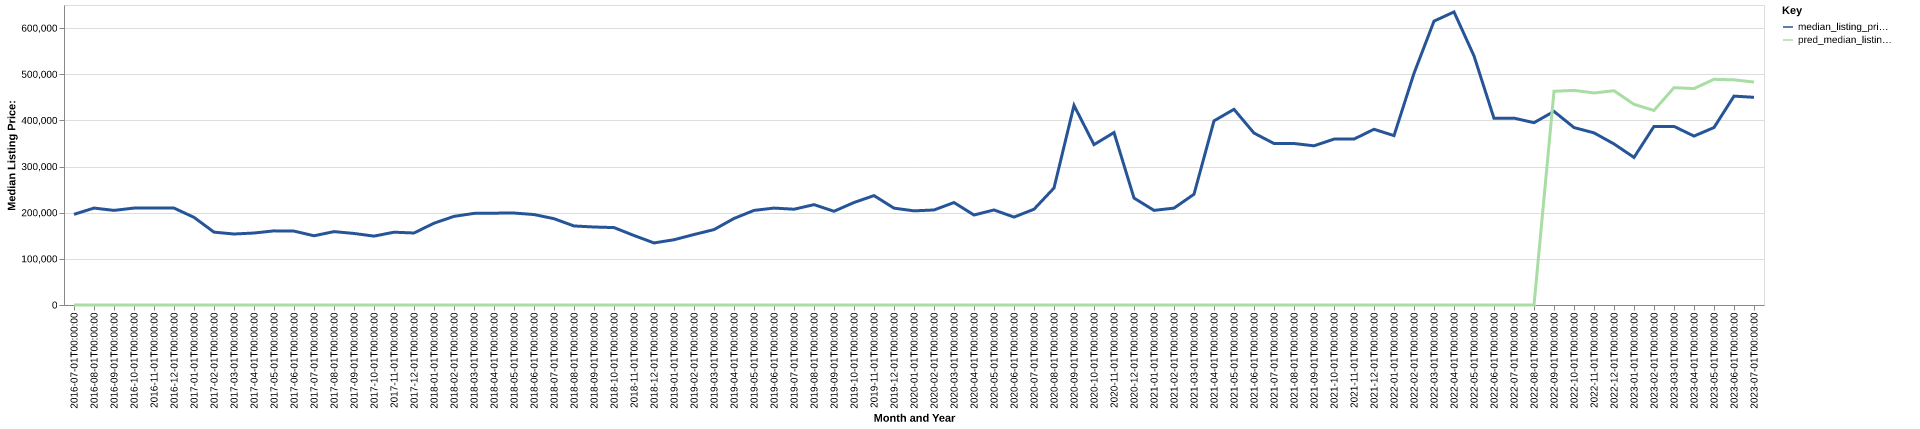

The file beside this chart, header and first rows:
date, time_idx, median_listing_price, thirty_year_interest_rate_five, month, county_name, active_listing_count, median_days_on_market, pred_median_listing_price, month_year
2016-07-01, 0, 196450, 3.72, 7, clearwater, id, 72.0, 81.0, 0, Jul-2016
2016-08-01, 1, 210000, 3.73, 8, clearwater, id, 70.0, 98.0, 0, Aug-2016
2016-09-01, 2, 205000, 3.66, 9, clearwater, id, 66.0, 124.0, 0, Sep-2016
2016-10-01, 3, 210000, 3.64, 10, clearwater, id, 55.0, 147.0, 0, Oct-2016
2016-11-01, 4, 210000, 3.66, 11, clearwater, id, 50.0, 146.0, 0, Nov-2016
2016-12-01, 5, 210000, 3.48, 12, clearwater, id, 44.0, 150.0, 0, Dec-2016
2017-01-01, 6, 189900, 3.45, 1, clearwater, id, 37.0, 107.0, 0, Jan-2017
2017-02-01, 7, 157850, 3.5, 2, clearwater, id, 39.0, 114.0, 0, Feb-2017
2017-03-01, 8, 153825, 3.52, 3, clearwater, id, 40.0, 102.0, 0, Mar-2017
2017-04-01, 9, 155950, 4.03, 4, clearwater, id, 50.0, 61.0, 0, Apr-2017
2017-05-01, 10, 160625, 4.32, 5, clearwater, id, 59.0, 58.0, 0, May-2017
2017-06-01, 11, 160125, 4.2, 6, clearwater, id, 64.0, 61.0, 0, Jun-2017
2017-07-01, 12, 150000, 4.19, 7, clearwater, id, 64.0, 70.0, 0, Jul-2017
2017-08-01, 13, 159000, 4.3, 8, clearwater, id, 65.0, 83.0, 0, Aug-2017
2017-09-01, 14, 155000, 4.1, 9, clearwater, id, 66.0, 80.0, 0, Sep-2017
2017-10-01, 15, 149250, 4.05, 10, clearwater, id, 54.0, 89.0, 0, Oct-2017
2017-11-01, 16, 157750, 3.94, 11, clearwater, id, 54.0, 96.0, 0, Nov-2017
2017-12-01, 17, 156000, 4.03, 12, clearwater, id, 50.0, 124.0, 0, Dec-2017
2018-01-01, 18, 177250, 3.93, 1, clearwater, id, 58.0, 129.0, 0, Jan-2018
2018-02-01, 19, 192000, 3.83, 2, clearwater, id, 57.0, 119.0, 0, Feb-2018
2018-03-01, 20, 198500, 3.94, 3, clearwater, id, 48.0, 114.0, 0, Mar-2018
2018-04-01, 21, 199000, 3.95, 4, clearwater, id, 53.0, 83.0, 0, Apr-2018
2018-05-01, 22, 199250, 3.99, 5, clearwater, id, 62.0, 52.0, 0, May-2018
2018-06-01, 23, 196000, 4.15, 6, clearwater, id, 69.0, 65.0, 0, Jun-2018
2018-07-01, 24, 187000, 4.4, 7, clearwater, id, 72.0, 76.0, 0, Jul-2018
2018-08-01, 25, 171250, 4.46, 8, clearwater, id, 71.0, 74.0, 0, Aug-2018
2018-09-01, 26, 169000, 4.58, 9, clearwater, id, 60.0, 92.0, 0, Sep-2018
2018-10-01, 27, 167750, 4.66, 10, clearwater, id, 53.0, 99.0, 0, Oct-2018
2018-11-01, 28, 150575, 4.62, 11, clearwater, id, 49.0, 106.0, 0, Nov-2018
2018-12-01, 29, 134500, 4.54, 12, clearwater, id, 50.0, 100.0, 0, Dec-2018
2019-01-01, 30, 141375, 4.6, 1, clearwater, id, 42.0, 95.0, 0, Jan-2019
2019-02-01, 31, 152725, 4.72, 2, clearwater, id, 41.0, 90.0, 0, Feb-2019
2019-03-01, 32, 163357, 4.9, 3, clearwater, id, 44.0, 84.0, 0, Mar-2019
2019-04-01, 33, 187450, 4.94, 4, clearwater, id, 53.0, 70.0, 0, Apr-2019
2019-05-01, 34, 204950, 4.75, 5, clearwater, id, 43.0, 48.0, 0, May-2019
2019-06-01, 35, 210000, 4.51, 6, clearwater, id, 41.0, 52.0, 0, Jun-2019
2019-07-01, 36, 207500, 4.41, 7, clearwater, id, 43.0, 76.0, 0, Jul-2019
2019-08-01, 37, 217439, 4.41, 8, clearwater, id, 43.0, 81.0, 0, Aug-2019
2019-09-01, 38, 203098, 4.2, 9, clearwater, id, 41.0, 84.0, 0, Sep-2019
2019-10-01, 39, 222065, 4.14, 10, clearwater, id, 41.0, 87.0, 0, Oct-2019
2019-11-01, 40, 237000, 3.84, 11, clearwater, id, 37.0, 102.0, 0, Nov-2019
2019-12-01, 41, 209875, 3.81, 12, clearwater, id, 29.0, 144.0, 0, Dec-2019
2020-01-01, 42, 203950, 3.75, 1, clearwater, id, 24.0, 159.0, 0, Jan-2020
2020-02-01, 43, 205900, 3.73, 2, clearwater, id, 25.0, 169.0, 0, Feb-2020
2020-03-01, 44, 222000, 3.78, 3, clearwater, id, 22.0, 133.0, 0, Mar-2020
2020-04-01, 45, 195000, 3.75, 4, clearwater, id, 23.0, 138.0, 0, Apr-2020
2020-05-01, 46, 205900, 3.74, 5, clearwater, id, 23.0, 81.0, 0, May-2020
2020-06-01, 47, 190500, 3.72, 6, clearwater, id, 19.0, 57.0, 0, Jun-2020
2020-07-01, 48, 207450, 3.49, 7, clearwater, id, 21.0, 51.0, 0, Jul-2020
2020-08-01, 49, 253500, 3.65, 8, clearwater, id, 13.0, 86.0, 0, Aug-2020
2020-09-01, 50, 432500, 3.33, 9, clearwater, id, 12.0, 55.0, 0, Sep-2020
2020-10-01, 51, 347450, 3.28, 10, clearwater, id, 12.0, 59.0, 0, Oct-2020
2020-11-01, 52, 373675, 3.21, 11, clearwater, id, 11.0, 67.0, 0, Nov-2020
2020-12-01, 53, 231750, 3.07, 12, clearwater, id, 8.0, 47.0, 0, Dec-2020
2021-01-01, 54, 205000, 2.99, 1, clearwater, id, 6.0, 67.0, 0, Jan-2021
2021-02-01, 55, 209925, 2.93, 2, clearwater, id, 3.0, 154.0, 0, Feb-2021
2021-03-01, 56, 240000, 2.88, 3, clearwater, id, 5.0, 41.0, 0, Mar-2021
2021-04-01, 57, 399000, 2.84, 4, clearwater, id, 5.0, 20.0, 0, Apr-2021
2021-05-01, 58, 424000, 2.71, 5, clearwater, id, 12.0, 18.0, 0, May-2021
2021-06-01, 59, 372500, 2.79, 6, clearwater, id, 24.0, 29.0, 0, Jun-2021
... 25 more rows
